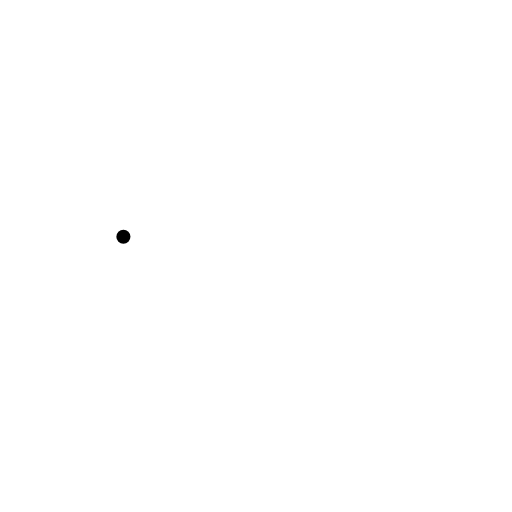
t = 0.00 s
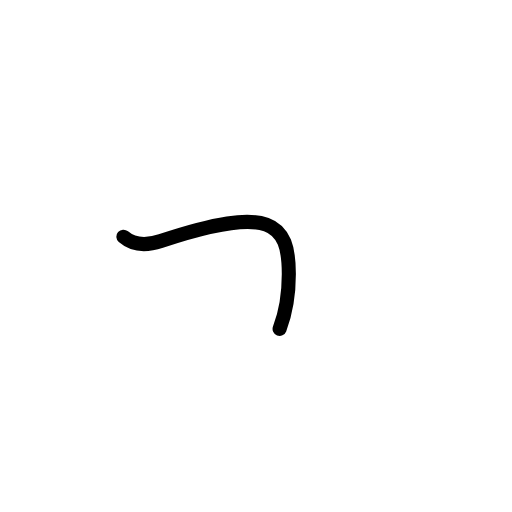
t = 0.63 s
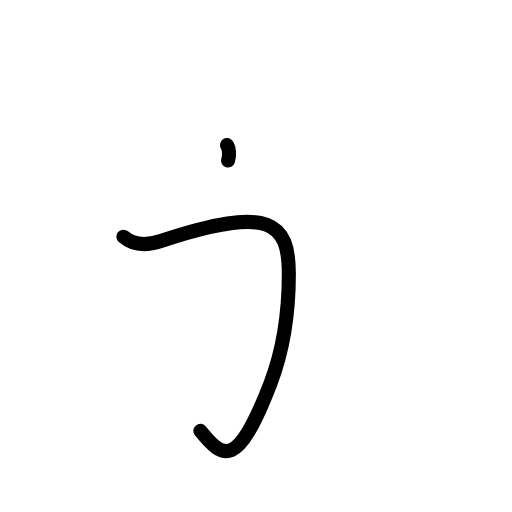
t = 1.17 s
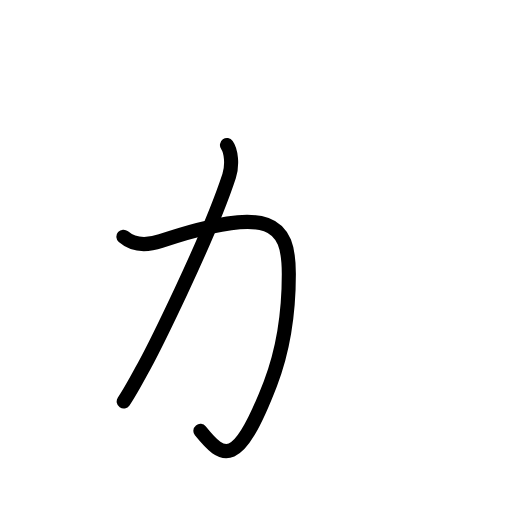
t = 1.83 s
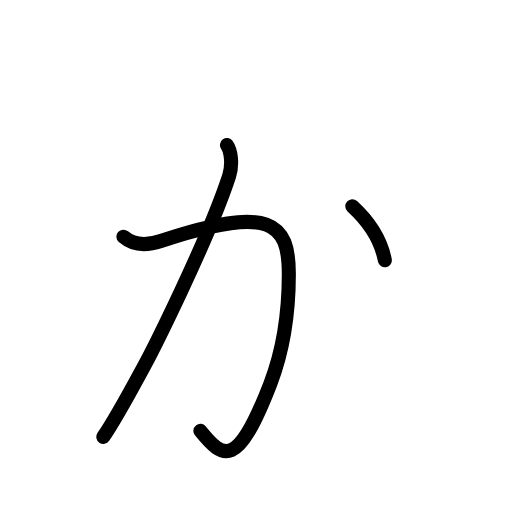
t = 2.50 s
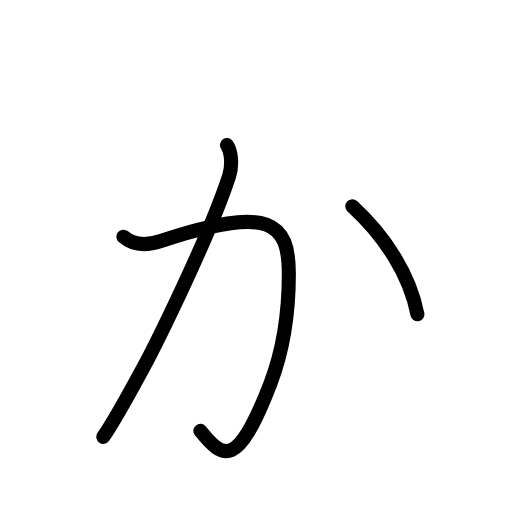
t = 3.00 s

The animated SVG that drew these frames (rendered in a browser with its animation timeline set to each time). Animation: 10 SMIL elements (animate=10); one cycle of 3.00 s.

<?xml version="1.0" encoding="UTF-8"?>
<!--
AniKanjiVG is licensed by CC-BY-SA Paul C. Sommerhoff (https://bitbucket.org/sommerhoff/anikanjivg).
AniKanjiVG uses KanjiVG which is licensed by CC-BY-SA Ulrich Apel (http://kanjivg.tagaini.net).
See also http://creativecommons.org/licenses/by-sa/3.0/
-->
<svg xmlns:kvg='http://kanjivg.tagaini.net' xmlns='http://www.w3.org/2000/svg' width='109' height='109' viewBox='0 0 109 109' style='fill:none;stroke:#000000;stroke-width:3;stroke-linecap:round;stroke-linejoin:round;' id="kvg:kanji_03095"><g id="kvg:03095"><path id="kvg:03095-s1" d="M26.27,50.39c1.73,1.5,4.29,2.15,7.97,0.92c23.56-7.85,27.25-3.81,27.25,7.04c0,8.66-1.15,16.13-3.93,23.33c-7.04,18.25-10.04,16.06-14.9,10.05"><animate attributeName="d" begin="0.0s" dur="0.25s" from="M26.27,50.39C26.27,50.39,26.27,50.39,26.27,50.39" to="M26.27,50.39c1.73,1.5,4.29,2.15,7.97,0.92" />
<animate attributeName="d" begin="0.25s" dur="0.25s" from="M26.27,50.39c1.73,1.5,4.29,2.15,7.97,0.92c0,0,0,0,0,0,0" to="M26.27,50.39c1.73,1.5,4.29,2.15,7.97,0.92c23.56-7.85,27.25-3.81,27.25,7.04" />
<animate attributeName="d" begin="0.5s" dur="0.25s" from="M26.27,50.39c1.73,1.5,4.29,2.15,7.97,0.92c23.56-7.85,27.25-3.81,27.25,7.04c0,0,0,0,0,0,0" to="M26.27,50.39c1.73,1.5,4.29,2.15,7.97,0.92c23.56-7.85,27.25-3.81,27.25,7.04c0,8.66-1.15,16.13-3.93,23.33" />
<animate attributeName="d" begin="0.75s" dur="0.25s" from="M26.27,50.39c1.73,1.5,4.29,2.15,7.97,0.92c23.56-7.85,27.25-3.81,27.25,7.04c0,8.66-1.15,16.13-3.93,23.33c0,0,0,0,0,0,0" to="M26.27,50.39c1.73,1.5,4.29,2.15,7.97,0.92c23.56-7.85,27.25-3.81,27.25,7.04c0,8.66-1.15,16.13-3.93,23.33c-7.04,18.25-10.04,16.06-14.9,10.05" />
</path>
<path id="kvg:03095-s2" d="M48.32,30.88c0.92,1.27,1.2,4.34,0.46,6.58c-4.62,14.09-16.65,37.81-18.13,40.53c-2.88,5.31-5.88,10.97-8.65,15.01"><animate attributeName="d" begin="1.0s" dur="0.3333333333333333s" from="M48.32,30.88C48.32,30.88,48.32,30.88,48.32,30.88" to="M48.32,30.88c0.92,1.27,1.2,4.34,0.46,6.58" />
<animate attributeName="d" begin="1.3333333333333333s" dur="0.3333333333333333s" from="M48.32,30.88c0.92,1.27,1.2,4.34,0.46,6.58c0,0,0,0,0,0,0" to="M48.32,30.88c0.92,1.27,1.2,4.34,0.46,6.58c-4.62,14.09-16.65,37.81-18.13,40.53" />
<animate attributeName="d" begin="1.6666666666666665s" dur="0.3333333333333333s" from="M48.32,30.88c0.92,1.27,1.2,4.34,0.46,6.58c-4.62,14.09-16.65,37.81-18.13,40.53c0,0,0,0,0,0,0" to="M48.32,30.88c0.92,1.27,1.2,4.34,0.46,6.58c-4.62,14.09-16.65,37.81-18.13,40.53c-2.88,5.31-5.88,10.97-8.65,15.01" />
<animate attributeName="d" begin="0s" dur="1.0s" from="M-100,-100" to="M-100,-100" />
</path>
<path id="kvg:03095-s3" d="M75,43.92c6.93,6.35,12.24,14.55,13.86,22.98"><animate attributeName="d" begin="2.0s" dur="1.0s" from="M75,43.92C75,43.92,75,43.92,75,43.92" to="M75,43.92c6.93,6.35,12.24,14.55,13.86,22.98" />
<animate attributeName="d" begin="0s" dur="2.0s" from="M-100,-100" to="M-100,-100" />
</path>
</g>
</svg>
